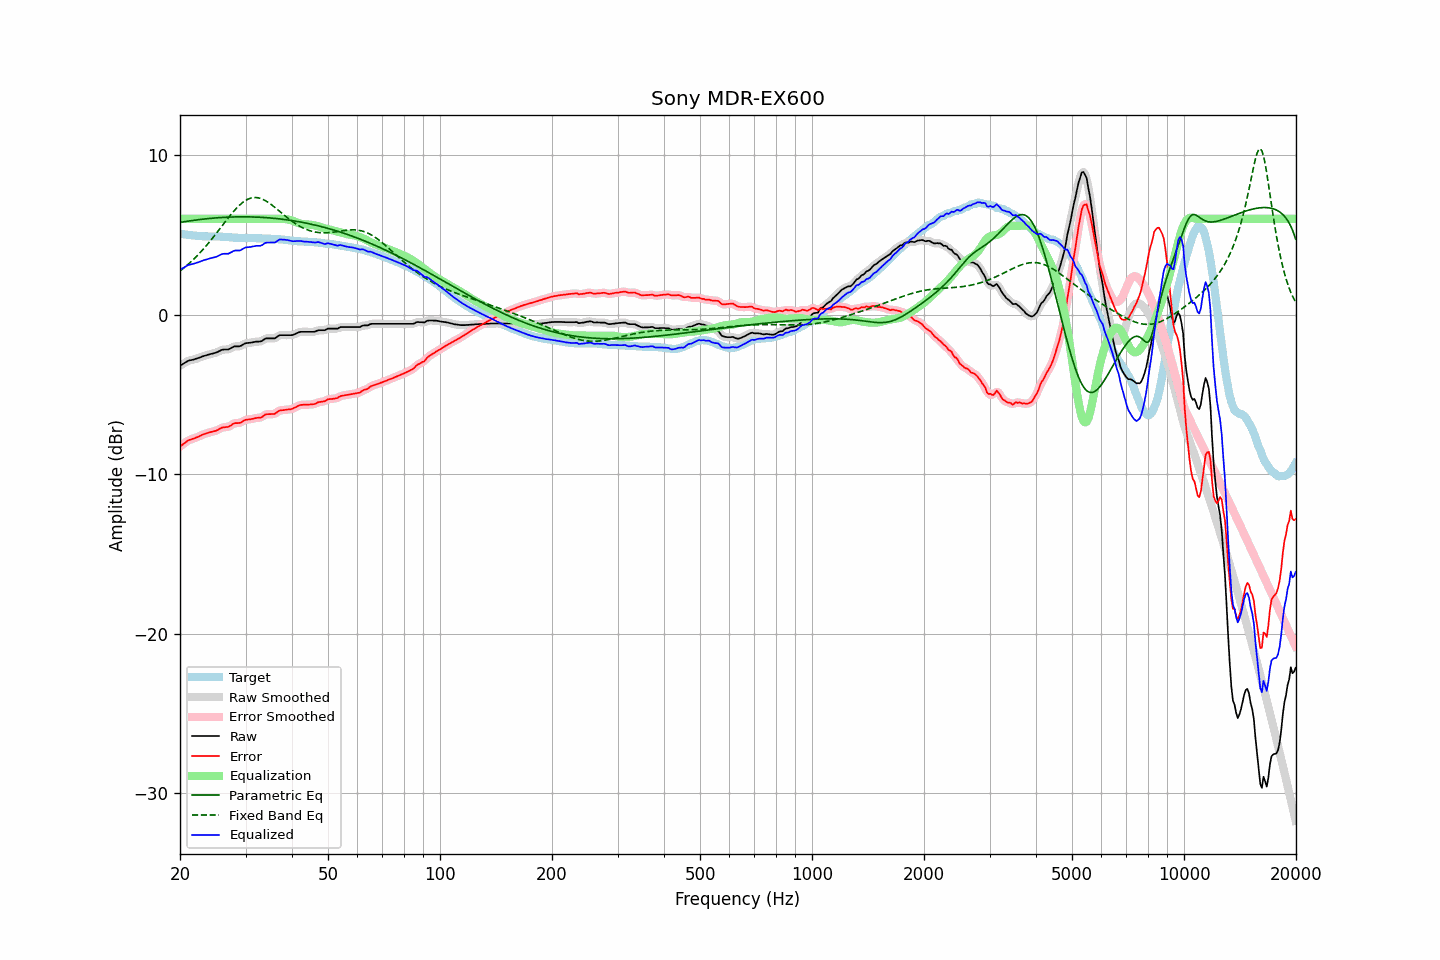

Data behind this chart, as committed beside it:
frequency, raw, error, smoothed, error_smoothed, equalization, parametric_eq, fixed_band_eq, equalized_raw, equalized_smoothed, target
20.00, -3.20, -8.27, -3.21, -8.27, 6.00, 5.77, 2.73, 2.80, 2.79, 5.06
20.20, -3.14, -8.20, -3.14, -8.19, 6.00, 5.78, 2.81, 2.86, 2.86, 5.05
20.40, -3.08, -8.11, -3.08, -8.11, 6.00, 5.80, 2.89, 2.92, 2.92, 5.03
20.61, -3.03, -8.05, -3.02, -8.04, 6.00, 5.82, 2.97, 2.97, 2.98, 5.02
20.81, -2.96, -7.96, -2.96, -7.96, 6.00, 5.83, 3.05, 3.04, 3.04, 5.00
21.02, -2.90, -7.89, -2.91, -7.90, 6.00, 5.85, 3.14, 3.10, 3.09, 4.99
21.23, -2.87, -7.85, -2.88, -7.85, 6.00, 5.87, 3.23, 3.13, 3.12, 4.98
21.44, -2.85, -7.82, -2.85, -7.82, 6.00, 5.88, 3.32, 3.15, 3.15, 4.97
21.66, -2.83, -7.78, -2.83, -7.79, 6.00, 5.89, 3.42, 3.17, 3.17, 4.95
21.87, -2.80, -7.75, -2.81, -7.75, 6.00, 5.91, 3.51, 3.20, 3.19, 4.95
22.09, -2.77, -7.71, -2.78, -7.71, 6.00, 5.92, 3.61, 3.23, 3.22, 4.94
22.31, -2.74, -7.67, -2.74, -7.67, 6.00, 5.94, 3.72, 3.26, 3.26, 4.93
22.54, -2.70, -7.62, -2.70, -7.62, 6.00, 5.95, 3.82, 3.30, 3.30, 4.92
22.76, -2.66, -7.57, -2.66, -7.57, 6.00, 5.96, 3.93, 3.34, 3.34, 4.91
22.99, -2.62, -7.53, -2.63, -7.53, 6.00, 5.97, 4.04, 3.38, 3.37, 4.91
23.22, -2.59, -7.49, -2.59, -7.49, 6.00, 5.98, 4.15, 3.41, 3.41, 4.90
23.45, -2.56, -7.46, -2.56, -7.46, 6.00, 5.99, 4.27, 3.44, 3.44, 4.89
23.69, -2.53, -7.43, -2.53, -7.43, 6.00, 6.00, 4.39, 3.47, 3.47, 4.89
23.92, -2.50, -7.40, -2.50, -7.40, 6.00, 6.01, 4.51, 3.50, 3.50, 4.89
24.16, -2.47, -7.37, -2.48, -7.37, 6.00, 6.02, 4.63, 3.53, 3.52, 4.89
24.40, -2.45, -7.35, -2.45, -7.34, 6.00, 6.03, 4.75, 3.55, 3.55, 4.89
24.65, -2.42, -7.32, -2.43, -7.32, 6.00, 6.04, 4.88, 3.58, 3.57, 4.89
24.89, -2.40, -7.29, -2.40, -7.29, 6.00, 6.05, 5.01, 3.60, 3.60, 4.89
25.14, -2.36, -7.25, -2.36, -7.25, 6.00, 6.06, 5.14, 3.64, 3.64, 4.89
25.39, -2.31, -7.20, -2.31, -7.20, 6.00, 6.07, 5.27, 3.69, 3.69, 4.89
25.65, -2.26, -7.14, -2.26, -7.14, 6.00, 6.07, 5.40, 3.74, 3.74, 4.88
25.91, -2.21, -7.09, -2.22, -7.10, 6.00, 6.08, 5.53, 3.79, 3.78, 4.88
26.16, -2.19, -7.06, -2.20, -7.07, 6.00, 6.09, 5.66, 3.81, 3.80, 4.87
26.43, -2.19, -7.06, -2.19, -7.06, 6.00, 6.09, 5.79, 3.81, 3.81, 4.87
26.69, -2.19, -7.05, -2.19, -7.05, 6.00, 6.10, 5.92, 3.81, 3.81, 4.85
26.96, -2.19, -7.04, -2.18, -7.03, 6.00, 6.10, 6.05, 3.81, 3.82, 4.84
27.23, -2.14, -6.99, -2.15, -6.98, 6.00, 6.10, 6.18, 3.86, 3.85, 4.84
27.50, -2.09, -6.93, -2.09, -6.92, 6.00, 6.11, 6.30, 3.91, 3.91, 4.83
27.77, -2.03, -6.85, -2.04, -6.86, 6.00, 6.11, 6.42, 3.97, 3.96, 4.82
28.05, -1.99, -6.80, -2.01, -6.82, 6.00, 6.11, 6.54, 4.01, 3.99, 4.81
28.33, -1.99, -6.80, -1.99, -6.80, 6.00, 6.12, 6.65, 4.01, 4.01, 4.81
28.62, -1.99, -6.80, -1.99, -6.80, 6.00, 6.12, 6.75, 4.01, 4.01, 4.81
28.90, -1.99, -6.79, -1.98, -6.79, 6.00, 6.12, 6.85, 4.01, 4.02, 4.80
29.19, -1.95, -6.76, -1.95, -6.75, 6.00, 6.12, 6.94, 4.05, 4.05, 4.80
29.48, -1.89, -6.70, -1.89, -6.70, 6.00, 6.12, 7.02, 4.11, 4.11, 4.80
29.78, -1.83, -6.64, -1.84, -6.64, 6.00, 6.12, 7.09, 4.17, 4.16, 4.80
30.08, -1.79, -6.59, -1.80, -6.60, 6.00, 6.12, 7.16, 4.21, 4.20, 4.80
30.38, -1.78, -6.58, -1.78, -6.58, 6.00, 6.12, 7.21, 4.22, 4.22, 4.80
30.68, -1.77, -6.57, -1.77, -6.57, 6.00, 6.12, 7.26, 4.23, 4.23, 4.80
30.99, -1.76, -6.56, -1.76, -6.56, 6.00, 6.11, 7.29, 4.24, 4.24, 4.79
31.30, -1.74, -6.54, -1.74, -6.54, 6.00, 6.11, 7.31, 4.26, 4.26, 4.79
31.61, -1.72, -6.51, -1.72, -6.51, 6.00, 6.11, 7.33, 4.28, 4.28, 4.79
31.93, -1.70, -6.49, -1.71, -6.49, 6.00, 6.11, 7.33, 4.30, 4.29, 4.79
32.24, -1.69, -6.47, -1.70, -6.48, 6.00, 6.10, 7.32, 4.31, 4.30, 4.78
32.57, -1.69, -6.47, -1.70, -6.47, 6.00, 6.10, 7.30, 4.31, 4.30, 4.77
32.89, -1.69, -6.47, -1.68, -6.45, 6.00, 6.09, 7.27, 4.31, 4.32, 4.77
33.22, -1.65, -6.42, -1.64, -6.41, 6.00, 6.09, 7.24, 4.35, 4.36, 4.77
33.55, -1.58, -6.35, -1.58, -6.35, 6.00, 6.08, 7.19, 4.42, 4.42, 4.77
33.89, -1.51, -6.27, -1.53, -6.29, 6.00, 6.07, 7.14, 4.49, 4.47, 4.75
34.23, -1.49, -6.25, -1.50, -6.25, 6.00, 6.07, 7.08, 4.51, 4.50, 4.75
34.57, -1.49, -6.24, -1.49, -6.24, 6.00, 6.06, 7.02, 4.51, 4.51, 4.75
34.92, -1.49, -6.24, -1.49, -6.24, 6.00, 6.05, 6.95, 4.51, 4.51, 4.75
35.27, -1.49, -6.24, -1.50, -6.24, 6.00, 6.04, 6.87, 4.51, 4.50, 4.74
35.62, -1.49, -6.23, -1.50, -6.23, 6.00, 6.03, 6.79, 4.51, 4.50, 4.74
35.97, -1.49, -6.22, -1.47, -6.20, 6.00, 6.02, 6.71, 4.51, 4.53, 4.73
... 635 more rows
